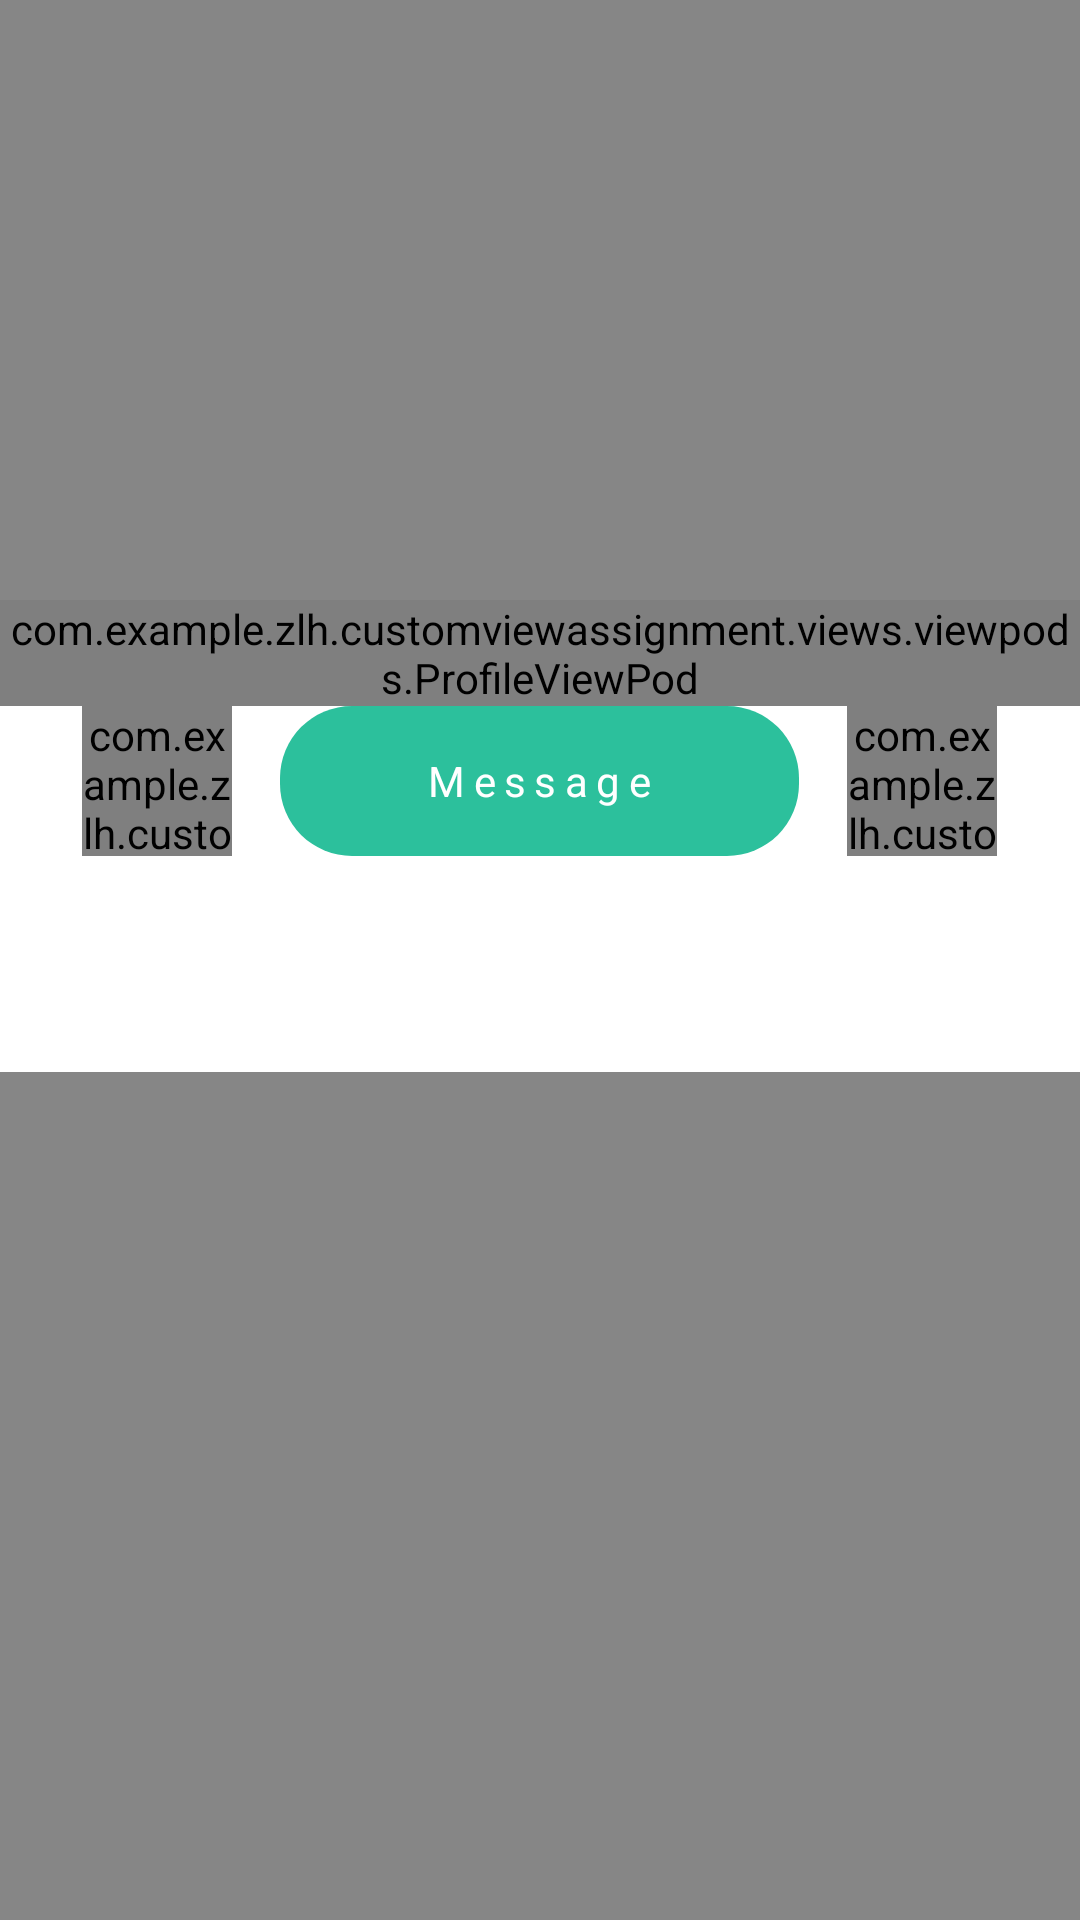

Reconstruct the res/layout file that produces this screen, plus the resources it refers to.
<!-- AndroidManifest.xml: application theme Theme.CustomViewAssignment -->
<!-- res/layout/bottom_sheet_profile.xml -->
<?xml version="1.0" encoding="utf-8"?>
<RelativeLayout xmlns:android="http://schemas.android.com/apk/res/android"
    xmlns:tools="http://schemas.android.com/tools"
    xmlns:app="http://schemas.android.com/apk/res-auto"
    style="?attr/bottomSheetStyle"
    android:layout_width="match_parent"
    android:layout_height="match_parent"
    android:background="#800E0E0E"
    app:behavior_hideable="true"
    app:behavior_peekHeight="0dp"
    app:layout_behavior="@string/bottom_sheet_behavior"
    tools:ignore="MissingDefaultResource">

    <androidx.appcompat.widget.AppCompatImageButton
        android:id="@+id/btnCloseBottomSheet"
        android:layout_width="50dp"
        android:layout_height="50dp"
        android:layout_alignParentEnd="true"
        android:layout_marginTop="@dimen/margin_medium_2"
        android:layout_marginEnd="@dimen/margin_medium_2"
        android:background="@drawable/background_close_button"
        android:elevation="@dimen/margin_card_medium_2"
        android:scaleType="center"
        app:srcCompat="@drawable/ic_baseline_close_24dp_black" />

    <include
        android:id="@+id/vpProfile"
        layout="@layout/view_pod_profile"
        android:layout_width="match_parent"
        android:layout_height="wrap_content"
        android:layout_marginTop="200dp" />

    <RelativeLayout
        android:id="@+id/rlMessage"
        android:layout_width="match_parent"
        android:layout_height="wrap_content"
        android:layout_below="@id/vpProfile"
        android:background="@color/white"
        android:paddingBottom="@dimen/margin_large">

        <com.example.zlh.customviewassignment.views.components.CircularAvatarImageView
            android:layout_width="50dp"
            android:layout_height="50dp"
            android:layout_marginEnd="@dimen/margin_medium_2"
            android:layout_toStartOf="@id/btnMessage"
            android:scaleType="center"
            app:strokeColor="@color/colorAccent"
            app:strokeWidth="3dp"
            app:srcCompat="@drawable/ic_baseline_share_24dp_green" />

        <androidx.appcompat.widget.AppCompatTextView
            android:id="@+id/btnMessage"
            android:layout_width="wrap_content"
            android:layout_height="50dp"
            android:layout_centerHorizontal="true"
            android:background="@drawable/background_button"
            android:gravity="center"
            android:letterSpacing="0.2"
            android:paddingStart="@dimen/margin_xxlarge"
            android:paddingTop="@dimen/margin_medium"
            android:paddingEnd="@dimen/margin_xxlarge"
            android:paddingBottom="@dimen/margin_medium"
            android:text="Message"
            android:textColor="@color/white"
            android:textSize="@dimen/text_regular" />

        <com.example.zlh.customviewassignment.views.components.CircularAvatarImageView
            android:layout_width="50dp"
            android:layout_height="50dp"
            android:layout_marginStart="@dimen/margin_medium_2"
            android:layout_toEndOf="@id/btnMessage"
            android:scaleType="center"
            app:strokeColor="@color/colorAccent"
            app:strokeWidth="3dp"
            app:srcCompat="@drawable/ic_baseline_content_paste_24dp_green" />

    </RelativeLayout>

    <com.google.android.material.tabs.TabLayout
        android:id="@+id/tabLayoutProfile"
        android:layout_width="match_parent"
        android:layout_height="wrap_content"
        android:layout_below="@id/rlMessage"
        app:tabIndicatorColor="@color/colorAccent"
        app:tabMode="scrollable"
        app:tabSelectedTextColor="@color/colorAccent" />

    <androidx.recyclerview.widget.RecyclerView
        android:id="@+id/rvProfileTasks"
        android:layout_width="match_parent"
        android:layout_height="wrap_content"
        android:layout_below="@id/tabLayoutProfile"
        android:background="@color/colorTaskListBackground" />

</RelativeLayout>
<!-- res/layout/view_pod_profile.xml (included above) -->
<?xml version="1.0" encoding="utf-8"?>
<com.example.zlh.customviewassignment.views.viewpods.ProfileViewPod xmlns:android="http://schemas.android.com/apk/res/android"
    xmlns:app="http://schemas.android.com/apk/res-auto"
    android:layout_width="match_parent"
    android:layout_height="match_parent"
    android:background="@android:color/transparent">
    
    <com.example.zlh.customviewassignment.views.components.CircularAvatarImageView
        android:id="@+id/ivProfileImage"
        android:layout_width="150dp"
        android:layout_height="150dp"
        android:layout_centerHorizontal="true"
        android:elevation="20dp"
        app:strokeColor="@color/white"
        app:strokeWidth="@dimen/margin_medium"
        app:srcCompat="@drawable/avatar"/>

    <RelativeLayout
        android:layout_width="match_parent"
        android:layout_height="wrap_content"
        android:layout_marginTop="@dimen/margin_xxlarge"
        android:background="@drawable/background_curve_corner_white">


        <androidx.appcompat.widget.AppCompatTextView
            android:id="@+id/tvName"
            android:layout_width="wrap_content"
            android:layout_height="wrap_content"
            android:layout_below="@id/tvOpenTask"
            android:layout_centerHorizontal="true"
            android:layout_marginTop="@dimen/margin_xxlarge"
            android:textStyle="bold"
            android:letterSpacing="0.05"
            android:textSize="@dimen/text_heading_1x"
            android:text="Zachary Butler" />

        <androidx.appcompat.widget.AppCompatTextView
            android:id="@+id/tvJobPosition"
            android:layout_width="wrap_content"
            android:layout_height="wrap_content"
            android:layout_below="@id/tvName"
            android:layout_centerHorizontal="true"
            android:layout_marginBottom="@dimen/margin_large"
            android:text="UI Designer" />
        <androidx.appcompat.widget.AppCompatTextView
            android:id="@+id/tvCloseTask"
            android:layout_width="wrap_content"
            android:layout_height="wrap_content"
            android:layout_marginStart="@dimen/margin_medium_3"
            android:layout_marginTop="@dimen/margin_medium_3"
            android:layout_marginEnd="@dimen/margin_medium_3"
            android:layout_marginBottom="@dimen/margin_medium_3"
            android:text="Closed Tasks"
            android:textColor="@android:color/darker_gray"/>

        <androidx.appcompat.widget.AppCompatTextView
            android:id="@+id/tvCloseTaskNo"
            android:layout_width="wrap_content"
            android:layout_height="wrap_content"
            android:layout_below="@id/tvOpenTaskLabel"
            android:layout_marginStart="@dimen/margin_xxlarge"
            android:text="361"
            android:textSize="@dimen/text_regular_3x"
            android:textColor="@color/colorSecondaryText"/>

        <androidx.appcompat.widget.AppCompatTextView
            android:id="@+id/tvOpenTaskLabel"
            android:layout_width="wrap_content"
            android:layout_height="wrap_content"
            android:layout_alignParentEnd="true"
            android:layout_marginTop="@dimen/margin_medium_3"
            android:layout_marginEnd="@dimen/margin_medium_3"
            android:text="Open Tasks" />

        <androidx.appcompat.widget.AppCompatTextView
            android:id="@+id/tvOpenTask"
            android:layout_width="wrap_content"
            android:layout_height="wrap_content"
            android:layout_below="@id/tvOpenTaskLabel"
            android:layout_alignParentEnd="true"
            android:layout_marginEnd="@dimen/margin_xxlarge"
            android:textColor="@color/colorSecondaryText"
            android:text="3" />




    </RelativeLayout>

</com.example.zlh.customviewassignment.views.viewpods.ProfileViewPod>
<!-- resources referenced by this layout -->
<resources>
  <color name="colorAccent">#2cc09c</color>
  <color name="colorSecondaryText">#21355C</color>
  <color name="colorTaskListBackground">#e6ecfa</color>
  <color name="white">#FFFFFFFF</color>
  <dimen name="margin_card_medium_2">12dp</dimen>
  <dimen name="margin_large">24dp</dimen>
  <dimen name="margin_medium">8dp</dimen>
  <dimen name="margin_medium_2">16dp</dimen>
  <dimen name="margin_medium_3">20dp</dimen>
  <dimen name="margin_xxlarge">48dp</dimen>
  <dimen name="text_heading_1x">24sp</dimen>
  <dimen name="text_regular">14sp</dimen>
  <dimen name="text_regular_3x">20sp</dimen>
  <!-- drawable background_button (drawable) -->
  <?xml version="1.0" encoding="utf-8"?>
  <shape xmlns:android="http://schemas.android.com/apk/res/android">
      <corners android:radius="@dimen/margin_large"/>
      <solid
          android:color="@color/colorAccent"/>
  </shape>
  <!-- drawable background_curve_corner_white (drawable) -->
  <?xml version="1.0" encoding="utf-8"?>
  <shape xmlns:android="http://schemas.android.com/apk/res/android">
      <solid android:color="@color/white" />
      <corners
          android:topLeftRadius="@dimen/margin_xlarge"
          android:topRightRadius="@dimen/margin_xlarge" />
  </shape>
  <!-- drawable ic_baseline_content_paste_24dp_green (drawable) -->
  <vector android:height="24dp" android:tint="#2CC09C"
      android:viewportHeight="24" android:viewportWidth="24"
      android:width="24dp" xmlns:android="http://schemas.android.com/apk/res/android">
      <path android:fillColor="@android:color/white" android:pathData="M19,2h-4.18C14.4,0.84 13.3,0 12,0c-1.3,0 -2.4,0.84 -2.82,2L5,2c-1.1,0 -2,0.9 -2,2v16c0,1.1 0.9,2 2,2h14c1.1,0 2,-0.9 2,-2L21,4c0,-1.1 -0.9,-2 -2,-2zM12,2c0.55,0 1,0.45 1,1s-0.45,1 -1,1 -1,-0.45 -1,-1 0.45,-1 1,-1zM19,20L5,20L5,4h2v3h10L17,4h2v16z"/>
  </vector>
  <!-- drawable ic_baseline_share_24dp_green (drawable) -->
  <vector android:height="24dp" android:tint="#2CC09C"
      android:viewportHeight="24" android:viewportWidth="24"
      android:width="24dp" xmlns:android="http://schemas.android.com/apk/res/android">
      <path android:fillColor="@android:color/white" android:pathData="M18,16.08c-0.76,0 -1.44,0.3 -1.96,0.77L8.91,12.7c0.05,-0.23 0.09,-0.46 0.09,-0.7s-0.04,-0.47 -0.09,-0.7l7.05,-4.11c0.54,0.5 1.25,0.81 2.04,0.81 1.66,0 3,-1.34 3,-3s-1.34,-3 -3,-3 -3,1.34 -3,3c0,0.24 0.04,0.47 0.09,0.7L8.04,9.81C7.5,9.31 6.79,9 6,9c-1.66,0 -3,1.34 -3,3s1.34,3 3,3c0.79,0 1.5,-0.31 2.04,-0.81l7.12,4.16c-0.05,0.21 -0.08,0.43 -0.08,0.65 0,1.61 1.31,2.92 2.92,2.92 1.61,0 2.92,-1.31 2.92,-2.92s-1.31,-2.92 -2.92,-2.92z"/>
  </vector>
  <style name="Theme.CustomViewAssignment" parent="Theme.MaterialComponents.DayNight.NoActionBar">
          
          <item name="colorPrimary">@color/colorPrimary</item>
          <item name="colorPrimaryDark">@color/colorPrimaryDark</item>
          <item name="colorAccent">@color/colorAccent</item>
  
          <item name="android:statusBarColor" tools:targetApi="l">@color/colorPrimaryDark</item>
          
      </style>
  <dimen name="margin_xlarge">32dp</dimen>
  <color name="colorPrimary">#feffff</color>
  <color name="colorPrimaryDark">#33354e</color>
</resources>
